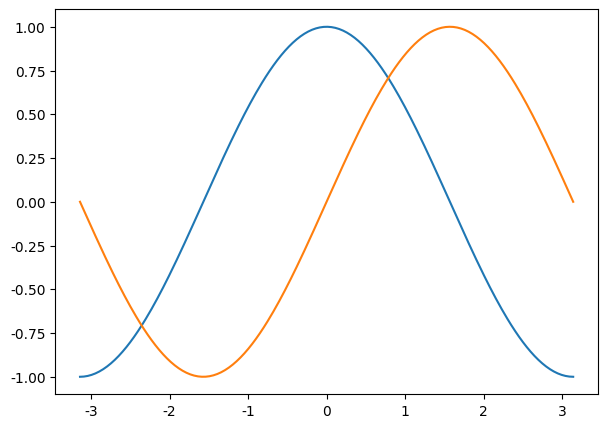
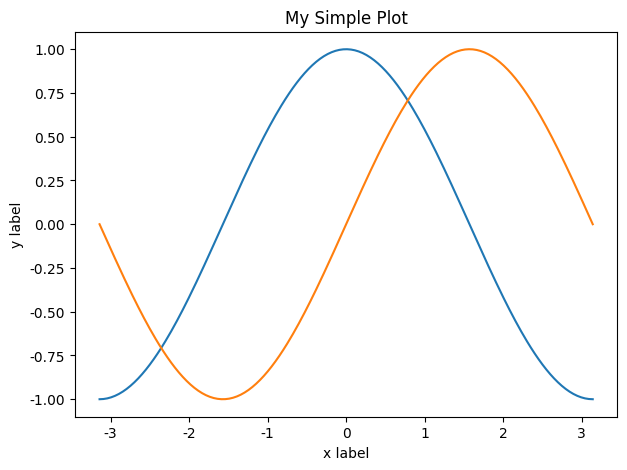
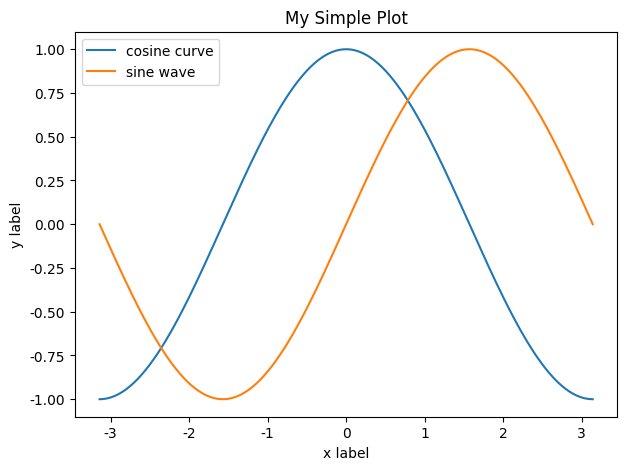
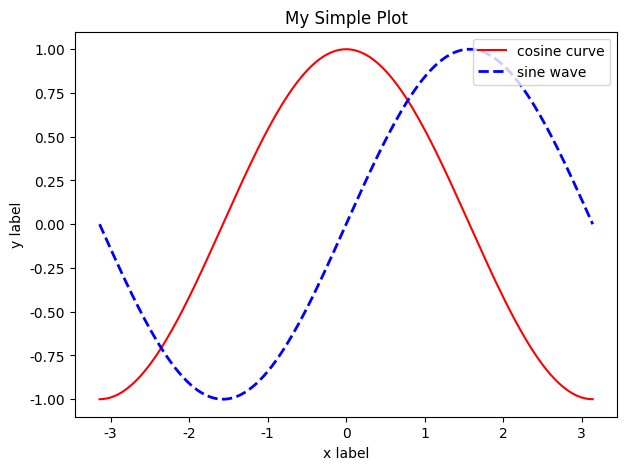
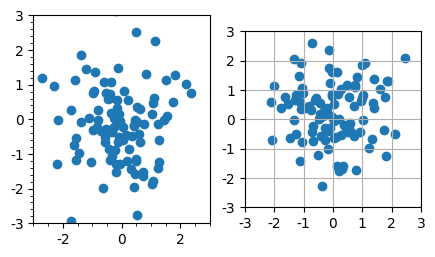
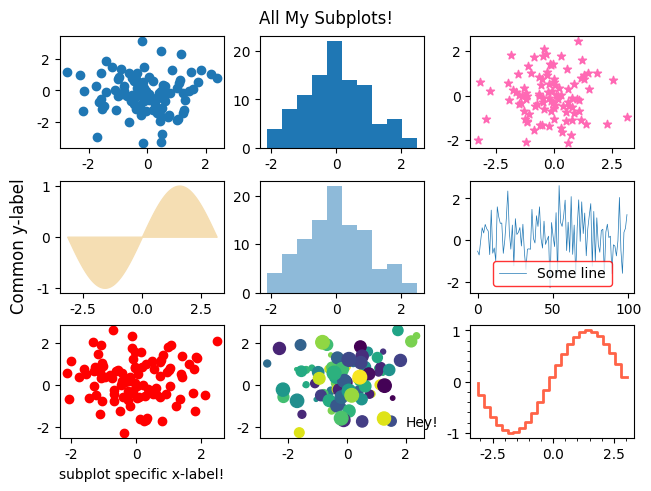

Python code for these plots, in order:
import numpy as np
import matplotlib as mpl
import matplotlib.pyplot as plt

# you can omit the line below if you'd like, but I really don't like the default fonts in Python, so I switch to Helvetica
plt.rcParams['font.family'] = 'Helvetica'


# create some data to plot
X = np.linspace(-np.pi, np.pi, 256, endpoint=True) # create a series of 256 points from negative pi to pi, including the endpoints
C, S = np.cos(X), np.sin(X) # take those points we just generated in the line above and create sine and cosine curves


fig = plt.figure(figsize=(7, 5))
plt.plot(X, C) # plot the cosine wave, specifying the x-axis data first and y-axis data second
plt.plot(X, S) # plot the sine wave

plt.show() # show the plot


fig = plt.figure(figsize=(7, 5))
plt.plot(X, C) # plot the cosine wave
plt.plot(X, S) # plot the sine wave
plt.xlabel('x label') # specify the x axis label
plt.ylabel('y label') # specify the y axis label
plt.title("My Simple Plot") # provide a title for the plot

plt.show() # show the plot


fig = plt.figure(figsize=(7, 5))
plt.plot(X, C, label='cosine curve')  # plot the cosine wave and give it a label
plt.plot(X, S, label='sine wave')  # plot the sine wave and give it a label
plt.xlabel('x label')  # specify the x axis label
plt.ylabel('y label')  # specify the y axis label
plt.title("My Simple Plot")  # provide a title for the plot
plt.legend() # create the legend using the labels in the plot commands above

plt.show()  # show the plot


fig = plt.figure(figsize=(7, 5))
plt.plot(X, C, label='cosine curve',color='red')  # plot the cosine wave
plt.plot(X, S, label='sine wave',color='blue',linewidth=2, linestyle='--')  # plot the sine wave
plt.xlabel('x label')  # specify the x axis label
plt.ylabel('y label')  # specify the y axis label
plt.title("My Simple Plot")  # provide a title for the plot

# see more here: https://matplotlib.org/stable/api/_as_gen/matplotlib.pyplot.legend.html
plt.legend(loc='upper right')

plt.show()  # show the plot


data1, data2, data3, data4 = np.random.randn(4, 100) # this creates 4 different 100 element random arrays of numbers

fig, (ax1, ax2) = plt.subplots(1, 2, figsize=(5, 2.7))
ax1.scatter(data1,data2) # scatter plot on the first axis
ax2.scatter(data3,data4) # scatter plot on the second axis

ax1.set_xlim([-3, 3])
ax1.set_ylim([-3, 3])
ax1.minorticks_on()

ax2.set_aspect('equal', 'box')
ax2.set_xlim([-3, 3])
ax2.set_ylim([-3, 3])
ax2.set_xticks([-3,-2,-1,0,1,2,3])
ax2.grid()

plt.show()

fig, axs = plt.subplots(3,3,layout='constrained')

# A simple scatter plot using the explicit method, but see how we index into the specific subplot
axs[0,0].scatter(data1,data2) 

# a histogram of your data, see https://matplotlib.org/stable/gallery/statistics/hist.html
axs[0, 1].hist(data3)

# a scatter plot but we change the markers and color, 
# for markers, see https://matplotlib.org/stable/api/markers_api.html#module-matplotlib.markers
# for named colors, see https://matplotlib.org/stable/gallery/color/named_colors.html
axs[0,2].scatter(data2,data3,marker='*',color='hotpink')

# fill the space between two lines, https://matplotlib.org/stable/api/_as_gen/matplotlib.pyplot.fill_between.html
axs[1,0].fill_between(X,S,color='wheat')

# a histogram, but change the opacity using alpha passed to the histogram method
axs[1,1].hist(data3,alpha=0.5)

# a line plot, but change the width and provide a label
axs[1,2].plot(data4,linewidth=0.5,label='Some line')

# create a legend, place it in a location, and change the color of the box around it
axs[1, 2].legend(loc='lower center',edgecolor='red')

# simple scatter plot, but change the color to red
axs[2,0].scatter(data3,data4,color='red')

# provide an x-axis label for just this plot
axs[2,0].set_xlabel('subplot specific x-label!')

# scatter plot, but specify a size and color for each point
axs[2,1].scatter(data1, data4, s=np.arange(100), c=np.random.rand(100))

# place text in the axes
axs[2,1].text(2,-2,'Hey!')

# a step plot
axs[2, 2].step(X[1::10], S[1::10],linewidth=2,color='tomato')

# turn on the minor ticks on both x and y axis
axs[2, 2].minorticks_on()

# you can modify the figure too (e.g. for titles or overall axis labels)
fig.suptitle('All My Subplots!') # an overall title, note that the object is the figure, not the axes!
fig.supylabel('Common y-label') # an overall y-label, note that the object is the figure, not the axes 

fig.savefig('multipanel.pdf') # save a vector-formatted figure for publication (eps, svd, pdf)
fig.savefig('multipanel.png') # save a raster for online, presentations, etc. 


plt.show()